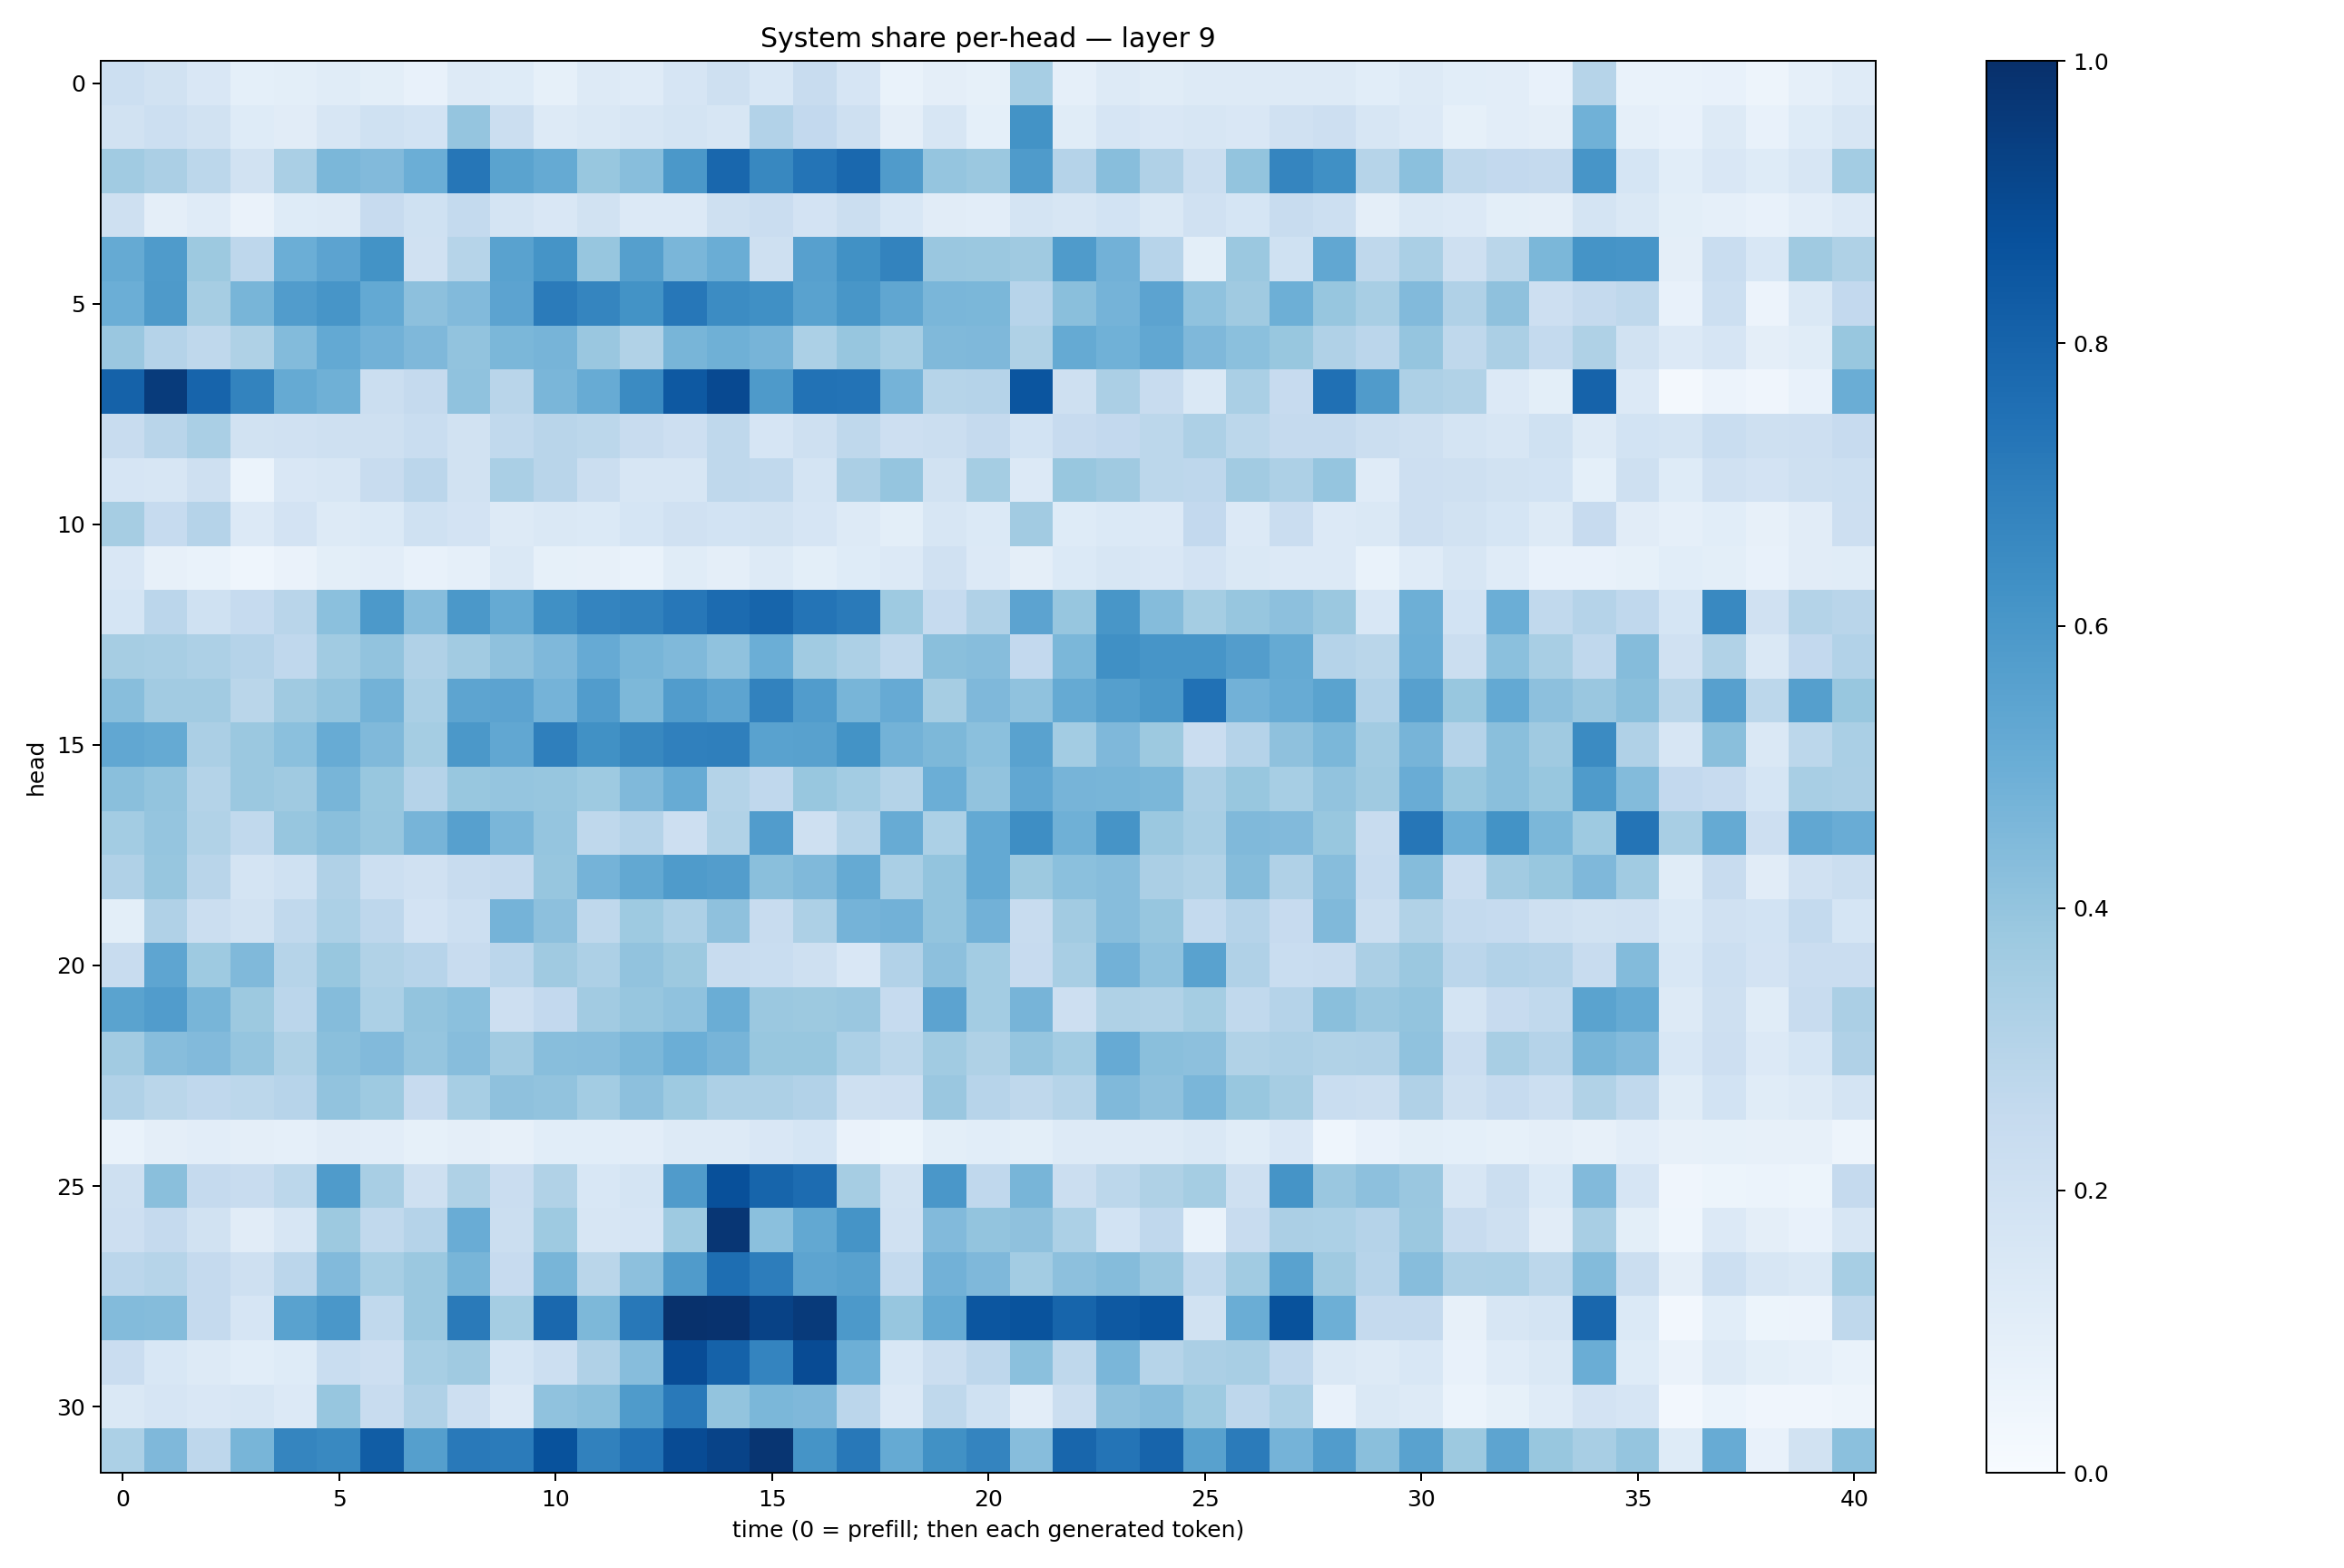

Data behind this chart, as committed beside it:
0.21539122, 0.19112371, 0.1488137, 0.09027, 0.09833337, 0.1134683, 0.10110588, 0.07405791, 0.12870592, 0.12475404, 0.08524571, 0.12719682, 0.11815704, 0.16562495, 0.20880534, 0.15522401, 0.23649576, 0.16469869, 0.06874008, 0.096858226, 0.08572007, 0.34669322, 0.08935744, 0.1250235
0.1879, 0.2185, 0.1913, 0.1219, 0.1111, 0.1563, 0.2029, 0.1848, 0.3964, 0.2254, 0.1254, 0.1453, 0.1605, 0.1727, 0.1594, 0.3116, 0.2613, 0.2051, 0.09696, 0.1568, 0.09132, 0.6173, 0.1162, 0.1668
0.365, 0.3347, 0.2782, 0.1908, 0.339, 0.4578, 0.4442, 0.4989, 0.7303, 0.5489, 0.5188, 0.3872, 0.4279, 0.594, 0.7878, 0.6636, 0.7346, 0.7821, 0.58, 0.3974, 0.3815, 0.5854, 0.3013, 0.4274
0.2042, 0.09471, 0.1176, 0.0628, 0.1245, 0.1313, 0.2432, 0.2001, 0.2574, 0.1764, 0.1497, 0.1916, 0.1366, 0.1362, 0.2056, 0.229, 0.1802, 0.225, 0.1552, 0.1103, 0.103, 0.1751, 0.1629, 0.1847
0.5163, 0.5842, 0.3788, 0.277, 0.4984, 0.5466, 0.6196, 0.197, 0.2986, 0.5527, 0.6143, 0.3932, 0.5633, 0.464, 0.5004, 0.2058, 0.5595, 0.6256, 0.6769, 0.3834, 0.3797, 0.3674, 0.5851, 0.4825
0.4967, 0.5863, 0.3503, 0.4686, 0.5748, 0.607, 0.5209, 0.4142, 0.4437, 0.545, 0.7104, 0.6715, 0.6195, 0.7243, 0.6453, 0.6309, 0.5524, 0.6039, 0.5349, 0.4616, 0.4606, 0.2956, 0.4255, 0.4746
0.3838, 0.3037, 0.2717, 0.3241, 0.4404, 0.52, 0.4808, 0.4517, 0.4057, 0.4581, 0.4726, 0.383, 0.3156, 0.4659, 0.4888, 0.4696, 0.3315, 0.3923, 0.3466, 0.4486, 0.4529, 0.3227, 0.5177, 0.488
0.8084, 0.954, 0.8002, 0.6792, 0.5188, 0.4903, 0.2235, 0.2523, 0.4069, 0.2911, 0.4641, 0.5112, 0.6496, 0.8399, 0.9001, 0.5885, 0.7453, 0.7418, 0.4754, 0.2974, 0.3013, 0.858, 0.2104, 0.3349
0.2363, 0.2925, 0.3398, 0.1895, 0.1961, 0.2097, 0.2061, 0.2341, 0.1948, 0.2654, 0.2928, 0.2776, 0.2389, 0.212, 0.2717, 0.1671, 0.206, 0.273, 0.211, 0.2243, 0.2527, 0.1844, 0.2454, 0.2599
0.1656, 0.1566, 0.2105, 0.05937, 0.1509, 0.1628, 0.2355, 0.2813, 0.1883, 0.3369, 0.2911, 0.2214, 0.163, 0.1603, 0.2724, 0.2643, 0.1751, 0.3322, 0.3972, 0.194, 0.3531, 0.1336, 0.3902, 0.3692
0.3506, 0.2497, 0.3027, 0.1352, 0.1832, 0.1313, 0.1404, 0.2015, 0.1832, 0.1255, 0.1412, 0.14, 0.1699, 0.1989, 0.187, 0.1943, 0.1677, 0.1318, 0.1014, 0.1638, 0.1375, 0.3606, 0.1229, 0.1375
0.1512, 0.08076, 0.06941, 0.04618, 0.0636, 0.09869, 0.1048, 0.07506, 0.0868, 0.1426, 0.08467, 0.07903, 0.06664, 0.1159, 0.09548, 0.1276, 0.09786, 0.124, 0.1335, 0.1979, 0.1366, 0.09456, 0.1375, 0.163
0.1698, 0.2846, 0.1999, 0.2466, 0.2902, 0.4189, 0.5934, 0.433, 0.5943, 0.5176, 0.6317, 0.6736, 0.6843, 0.7249, 0.7725, 0.7936, 0.7382, 0.7123, 0.3713, 0.2493, 0.3167, 0.5459, 0.3911, 0.6051
0.3504, 0.3434, 0.3277, 0.3019, 0.2693, 0.3655, 0.4027, 0.3173, 0.3632, 0.4124, 0.4516, 0.5148, 0.4685, 0.4475, 0.4085, 0.4983, 0.3663, 0.3276, 0.2627, 0.4255, 0.4331, 0.2588, 0.4584, 0.6292
0.4289, 0.3622, 0.3594, 0.2853, 0.3704, 0.4021, 0.4769, 0.3371, 0.5398, 0.545, 0.4734, 0.5759, 0.4552, 0.5772, 0.5412, 0.6807, 0.5773, 0.4657, 0.5119, 0.3484, 0.4517, 0.4064, 0.5166, 0.566
0.5291, 0.5165, 0.3332, 0.3806, 0.4203, 0.5107, 0.4485, 0.3521, 0.5968, 0.5305, 0.6953, 0.6271, 0.6625, 0.6896, 0.6915, 0.5511, 0.5576, 0.6175, 0.4777, 0.456, 0.4215, 0.5524, 0.3576, 0.4493
0.4256, 0.3987, 0.3069, 0.3803, 0.3692, 0.4661, 0.3895, 0.3045, 0.3868, 0.3966, 0.3936, 0.3716, 0.4463, 0.5094, 0.3067, 0.2669, 0.3878, 0.3578, 0.307, 0.498, 0.4054, 0.5286, 0.4691, 0.467
0.3566, 0.3975, 0.3153, 0.2633, 0.394, 0.4231, 0.3941, 0.4717, 0.5618, 0.4636, 0.3976, 0.2709, 0.302, 0.2139, 0.315, 0.5756, 0.2049, 0.2989, 0.5083, 0.3284, 0.5225, 0.6399, 0.4888, 0.6122
0.3187, 0.3923, 0.2891, 0.177, 0.2008, 0.3198, 0.2172, 0.1978, 0.2394, 0.2539, 0.3927, 0.4755, 0.5236, 0.5849, 0.5734, 0.4252, 0.4467, 0.5186, 0.3368, 0.4023, 0.5195, 0.3759, 0.4218, 0.4321
0.09993, 0.3173, 0.221, 0.1911, 0.2618, 0.3294, 0.2768, 0.1801, 0.2151, 0.4744, 0.4149, 0.2725, 0.3746, 0.3247, 0.4115, 0.2362, 0.3276, 0.4735, 0.4831, 0.399, 0.4828, 0.2399, 0.3599, 0.4312
0.2366, 0.5384, 0.3712, 0.448, 0.2994, 0.389, 0.3157, 0.2962, 0.2368, 0.2847, 0.3686, 0.3278, 0.4056, 0.3768, 0.2398, 0.2317, 0.2102, 0.1522, 0.31, 0.4144, 0.3586, 0.243, 0.3413, 0.4805
0.5494, 0.5753, 0.4678, 0.3769, 0.2846, 0.4362, 0.3305, 0.3996, 0.4182, 0.2123, 0.2586, 0.3624, 0.3939, 0.4096, 0.5026, 0.3806, 0.3773, 0.386, 0.2486, 0.5448, 0.3557, 0.4716, 0.2146, 0.3217
0.3623, 0.4305, 0.4438, 0.3972, 0.3241, 0.4241, 0.4432, 0.3952, 0.4311, 0.3608, 0.4279, 0.4298, 0.4599, 0.4979, 0.4693, 0.3869, 0.3877, 0.3311, 0.2785, 0.3671, 0.3224, 0.3962, 0.3556, 0.5154
0.3182, 0.2884, 0.2676, 0.2803, 0.2955, 0.406, 0.3736, 0.2455, 0.3442, 0.4136, 0.4035, 0.3581, 0.4148, 0.3744, 0.3247, 0.327, 0.3113, 0.2106, 0.2117, 0.3842, 0.2936, 0.2698, 0.3007, 0.449
0.06713, 0.09513, 0.1024, 0.09651, 0.08794, 0.1104, 0.1026, 0.08349, 0.0953, 0.08108, 0.1085, 0.1058, 0.1021, 0.1277, 0.127, 0.1497, 0.1705, 0.06619, 0.05266, 0.1003, 0.1056, 0.09928, 0.1262, 0.1267
0.2072, 0.4256, 0.253, 0.2396, 0.2802, 0.5836, 0.3413, 0.2085, 0.3222, 0.2295, 0.3153, 0.1527, 0.1781, 0.5806, 0.8778, 0.7953, 0.767, 0.3483, 0.1899, 0.6009, 0.2672, 0.468, 0.2249, 0.2788
0.2143, 0.2528, 0.1941, 0.1109, 0.1619, 0.3787, 0.2641, 0.3009, 0.5048, 0.2194, 0.3748, 0.1629, 0.1669, 0.3715, 0.973, 0.4192, 0.5254, 0.6158, 0.199, 0.4437, 0.4008, 0.4124, 0.331, 0.1871
0.2819, 0.2969, 0.2517, 0.2073, 0.2814, 0.4444, 0.3451, 0.3821, 0.4666, 0.2452, 0.4658, 0.2865, 0.4141, 0.5813, 0.7589, 0.7024, 0.5399, 0.5548, 0.2544, 0.4814, 0.4528, 0.3574, 0.4162, 0.4362
0.4394, 0.4365, 0.2511, 0.1666, 0.5516, 0.5977, 0.2618, 0.3813, 0.7148, 0.3552, 0.7827, 0.4541, 0.7217, 0.994, 0.9891, 0.9274, 0.9593, 0.5909, 0.391, 0.5159, 0.8524, 0.8668, 0.7951, 0.8417
0.2289, 0.1551, 0.1314, 0.106, 0.1231, 0.2325, 0.214, 0.3447, 0.3698, 0.1711, 0.2153, 0.3171, 0.4319, 0.8882, 0.8071, 0.6724, 0.8922, 0.4954, 0.1553, 0.2239, 0.2761, 0.4213, 0.2697, 0.4639
0.1479, 0.1659, 0.1515, 0.1584, 0.134, 0.3919, 0.2391, 0.3184, 0.2137, 0.1354, 0.4063, 0.4252, 0.5851, 0.7156, 0.4013, 0.4587, 0.451, 0.2824, 0.1337, 0.2707, 0.2016, 0.1022, 0.2193, 0.413
0.3299, 0.4514, 0.2747, 0.4669, 0.671, 0.6593, 0.8244, 0.5663, 0.7162, 0.7095, 0.8687, 0.6854, 0.7427, 0.893, 0.9244, 0.9781, 0.6135, 0.7218, 0.5189, 0.6289, 0.6744, 0.4334, 0.7896, 0.7355
